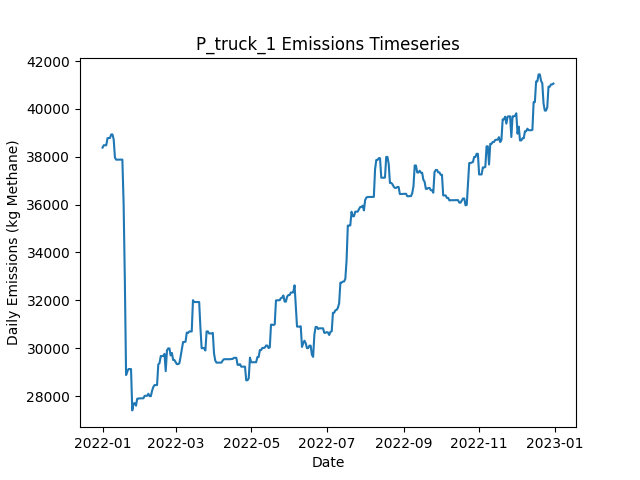

The data file committed next to this chart (first rows):
Date, Daily Emissions (Kg Methane), Daily Mitigable Emissions (Kg Methane), Daily Non-Mitigable Emissions (Kg Methan…, Daily Cost ($), Active Leaks, New Leaks, Leaks Repaired, Leaks Naturally Repaired, Leaks Tagged, Daily Repair Cost ($), Daily Natural Repair Cost ($), truck Deployment Cost ($), truck Sites flagged for Follow-Up, truck Leaks tagged for repair, truck Sites Visited, truck Travel Time (Minutes), truck Survey Time (Minutes), OGI_FU Deployment Cost ($), OGI_FU Sites flagged for Follow-Up, OGI_FU Leaks tagged for repair, OGI_FU Sites Visited, OGI_FU Travel Time (Minutes), OGI_FU Survey Time (Minutes)
2022-01-01, 38382, 9265, 29117, 400, 350, 354, 0, 3, 0.00000, 0.00000, 600, 400, 0, , 10, 180, 270, 0.00000, , 0, 0, 0, 0
2022-01-02, 38481, 9278, 29203, 400, 352, 2, 0, 0, 0.00000, 0.00000, 0.00000, 400, 0, , 1, 20, 30, 0.00000, , 0, 0, 0, 0
2022-01-03, 38480, 9276, 29203, 1000, 351, 0, 0, 1, 78, 0.00000, 200, 0.00000, 9, , 0, 0, 0, 1000, , 78, 3, 120, 360
2022-01-04, 38480, 9276, 29203, 1000, 351, 0, 0, 0, 67, 0.00000, 0.00000, 0.00000, 1, , 0, 0, 0, 1000, , 67, 3, 120, 360
2022-01-05, 38775, 9278, 29497, 1000, 352, 2, 0, 1, 74, 0.00000, 200, 0.00000, 0, , 0, 0, 0, 1000, , 74, 3, 120, 360
2022-01-06, 38783, 9286, 29497, 500, 353, 1, 0, 0, 24, 0.00000, 0.00000, 0.00000, 0, , 0, 0, 0, 500, , 24, 1, 30, 120
2022-01-07, 38783, 9286, 29497, 0.00000, 353, 0, 0, 0, 0.00000, 0.00000, 0.00000, 0.00000, 0, , 0, 0, 0, 0.00000, , 0, 0, 0, 0
2022-01-08, 38932, 9348, 29583, 0.00000, 354, 2, 0, 1, 0.00000, 0.00000, 200, 0.00000, 0, , 0, 0, 0, 0.00000, , 0, 0, 0, 0
2022-01-09, 38932, 9348, 29583, 0.00000, 354, 0, 0, 0, 0.00000, 0.00000, 0.00000, 0.00000, 0, , 0, 0, 0, 0.00000, , 0, 0, 0, 0
2022-01-10, 38724, 9348, 29376, 0.00000, 353, 1, 0, 1, 0.00000, 0.00000, 200, 0.00000, 0, , 0, 0, 0, 0.00000, , 0, 0, 0, 0
2022-01-11, 37964, 9348, 28616, 0.00000, 353, 1, 0, 0, 0.00000, 0.00000, 0.00000, 0.00000, 0, , 0, 0, 0, 0.00000, , 0, 0, 0, 0
2022-01-12, 37878, 9348, 28529, 0.00000, 352, 0, 0, 0, 0.00000, 0.00000, 0.00000, 0.00000, 0, , 0, 0, 0, 0.00000, , 0, 0, 0, 0
2022-01-13, 37878, 9348, 28529, 0.00000, 352, 0, 0, 0, 0.00000, 0.00000, 0.00000, 0.00000, 0, , 0, 0, 0, 0.00000, , 0, 0, 0, 0
2022-01-14, 37878, 9348, 28529, 0.00000, 352, 0, 0, 0, 0.00000, 0.00000, 0.00000, 0.00000, 0, , 0, 0, 0, 0.00000, , 0, 0, 0, 0
2022-01-15, 37880, 9351, 28529, 0.00000, 353, 1, 0, 0, 0.00000, 0.00000, 0.00000, 0.00000, 0, , 0, 0, 0, 0.00000, , 0, 0, 0, 0
2022-01-16, 37880, 9351, 28529, 0.00000, 353, 0, 0, 0, 0.00000, 0.00000, 0.00000, 0.00000, 0, , 0, 0, 0, 0.00000, , 0, 0, 0, 0
2022-01-17, 37880, 9351, 28529, 0.00000, 353, 1, 0, 0, 0.00000, 0.00000, 0.00000, 0.00000, 0, , 0, 0, 0, 0.00000, , 0, 0, 0, 0
2022-01-18, 36062, 7533, 28529, 14200, 282, 0, 71, 0, 0.00000, 14200, 0.00000, 0.00000, 0, , 0, 0, 0, 0.00000, , 0, 0, 0, 0
2022-01-19, 32846, 4213, 28633, 11600, 225, 1, 58, 0, 0.00000, 11600, 0.00000, 0.00000, 0, , 0, 0, 0, 0.00000, , 0, 0, 0, 0
2022-01-20, 28878, 331.4, 28547, 13400, 158, 1, 67, 0, 0.00000, 13400, 0.00000, 0.00000, 0, , 0, 0, 0, 0.00000, , 0, 0, 0, 0
2022-01-21, 29027, 82.89, 28944, 4000, 140, 2, 20, 0, 0.00000, 4000, 0.00000, 0.00000, 0, , 0, 0, 0, 0.00000, , 0, 0, 0, 0
2022-01-22, 29131, 82.89, 29048, 0.00000, 141, 2, 0, 0, 0.00000, 0.00000, 0.00000, 0.00000, 0, , 0, 0, 0, 0.00000, , 0, 0, 0, 0
2022-01-23, 29131, 82.89, 29048, 0.00000, 141, 0, 0, 0, 0.00000, 0.00000, 0.00000, 0.00000, 0, , 0, 0, 0, 0.00000, , 0, 0, 0, 0
2022-01-24, 29131, 82.89, 29048, 0.00000, 141, 0, 0, 0, 0.00000, 0.00000, 0.00000, 0.00000, 0, , 0, 0, 0, 0.00000, , 0, 0, 0, 0
2022-01-25, 27403, 82.89, 27320, 0.00000, 139, 0, 0, 0, 0.00000, 0.00000, 0.00000, 0.00000, 0, , 0, 0, 0, 0.00000, , 0, 0, 0, 0
2022-01-26, 27692, 372, 27320, 0.00000, 139, 1, 0, 1, 0.00000, 0.00000, 200, 0.00000, 0, , 0, 0, 0, 0.00000, , 0, 0, 0, 0
2022-01-27, 27703, 383.4, 27320, 0.00000, 140, 1, 0, 0, 0.00000, 0.00000, 0.00000, 0.00000, 0, , 0, 0, 0, 0.00000, , 0, 0, 0, 0
2022-01-28, 27599, 383.4, 27216, 0.00000, 139, 0, 0, 0, 0.00000, 0.00000, 0.00000, 0.00000, 0, , 0, 0, 0, 0.00000, , 0, 0, 0, 0
2022-01-29, 27893, 383.1, 27510, 0.00000, 139, 1, 0, 1, 0.00000, 0.00000, 200, 0.00000, 0, , 0, 0, 0, 0.00000, , 0, 0, 0, 0
2022-01-30, 27897, 387, 27510, 0.00000, 140, 1, 0, 0, 0.00000, 0.00000, 0.00000, 0.00000, 0, , 0, 0, 0, 0.00000, , 0, 0, 0, 0
2022-01-31, 27905, 395.7, 27510, 0.00000, 142, 2, 0, 0, 0.00000, 0.00000, 0.00000, 0.00000, 0, , 0, 0, 0, 0.00000, , 0, 0, 0, 0
2022-02-01, 27905, 395.7, 27510, 0.00000, 142, 0, 0, 0, 0.00000, 0.00000, 0.00000, 0.00000, 0, , 0, 0, 0, 0.00000, , 0, 0, 0, 0
2022-02-02, 27908, 398.1, 27510, 0.00000, 143, 1, 0, 0, 0.00000, 0.00000, 0.00000, 0.00000, 0, , 0, 0, 0, 0.00000, , 0, 0, 0, 0
2022-02-03, 27908, 398.1, 27510, 0.00000, 143, 0, 0, 0, 0.00000, 0.00000, 0.00000, 0.00000, 0, , 0, 0, 0, 0.00000, , 0, 0, 0, 0
2022-02-04, 28012, 398.1, 27613, 0.00000, 144, 1, 0, 0, 0.00000, 0.00000, 0.00000, 0.00000, 0, , 0, 0, 0, 0.00000, , 0, 0, 0, 0
2022-02-05, 28012, 398.1, 27613, 0.00000, 144, 0, 0, 0, 0.00000, 0.00000, 0.00000, 0.00000, 0, , 0, 0, 0, 0.00000, , 0, 0, 0, 0
2022-02-06, 28011, 398, 27613, 0.00000, 143, 0, 0, 1, 0.00000, 0.00000, 200, 0.00000, 0, , 0, 0, 0, 0.00000, , 0, 0, 0, 0
2022-02-07, 28098, 398, 27700, 0.00000, 144, 1, 0, 0, 0.00000, 0.00000, 0.00000, 0.00000, 0, , 0, 0, 0, 0.00000, , 0, 0, 0, 0
2022-02-08, 27998, 401.9, 27596, 0.00000, 144, 1, 0, 0, 0.00000, 0.00000, 0.00000, 0.00000, 0, , 0, 0, 0, 0.00000, , 0, 0, 0, 0
2022-02-09, 27998, 401.9, 27596, 0.00000, 144, 0, 0, 0, 0.00000, 0.00000, 0.00000, 0.00000, 0, , 0, 0, 0, 0.00000, , 0, 0, 0, 0
2022-02-10, 28224, 541.6, 27683, 0.00000, 147, 3, 0, 0, 0.00000, 0.00000, 0.00000, 0.00000, 0, , 0, 0, 0, 0.00000, , 0, 0, 0, 0
2022-02-11, 28383, 597.2, 27786, 0.00000, 150, 3, 0, 0, 0.00000, 0.00000, 0.00000, 0.00000, 0, , 0, 0, 0, 0.00000, , 0, 0, 0, 0
2022-02-12, 28460, 673.9, 27786, 0.00000, 151, 1, 0, 0, 0.00000, 0.00000, 0.00000, 0.00000, 0, , 0, 0, 0, 0.00000, , 0, 0, 0, 0
2022-02-13, 28460, 673.9, 27786, 0.00000, 151, 0, 0, 0, 0.00000, 0.00000, 0.00000, 0.00000, 0, , 0, 0, 0, 0.00000, , 0, 0, 0, 0
2022-02-14, 28460, 673.9, 27786, 0.00000, 151, 0, 0, 0, 0.00000, 0.00000, 0.00000, 0.00000, 0, , 0, 0, 0, 0.00000, , 0, 0, 0, 0
2022-02-15, 29324, 674.2, 28650, 0.00000, 153, 2, 0, 0, 0.00000, 0.00000, 0.00000, 0.00000, 0, , 0, 0, 0, 0.00000, , 0, 0, 0, 0
2022-02-16, 29379, 728.6, 28650, 0.00000, 154, 1, 0, 0, 0.00000, 0.00000, 0.00000, 0.00000, 0, , 0, 0, 0, 0.00000, , 0, 0, 0, 0
2022-02-17, 29673, 728.6, 28944, 0.00000, 155, 1, 0, 0, 0.00000, 0.00000, 0.00000, 0.00000, 0, , 0, 0, 0, 0.00000, , 0, 0, 0, 0
2022-02-18, 29673, 728.6, 28944, 0.00000, 155, 0, 0, 0, 0.00000, 0.00000, 0.00000, 0.00000, 0, , 0, 0, 0, 0.00000, , 0, 0, 0, 0
2022-02-19, 29679, 734.8, 28944, 0.00000, 157, 2, 0, 0, 0.00000, 0.00000, 0.00000, 0.00000, 0, , 0, 0, 0, 0.00000, , 0, 0, 0, 0
2022-02-20, 29765, 734.8, 29030, 0.00000, 158, 1, 0, 0, 0.00000, 0.00000, 0.00000, 0.00000, 0, , 0, 0, 0, 0.00000, , 0, 0, 0, 0
2022-02-21, 29041, 874.9, 28166, 0.00000, 160, 3, 0, 0, 0.00000, 0.00000, 0.00000, 0.00000, 0, , 0, 0, 0, 0.00000, , 0, 0, 0, 0
2022-02-22, 29905, 874.9, 29030, 0.00000, 161, 1, 0, 0, 0.00000, 0.00000, 0.00000, 0.00000, 0, , 0, 0, 0, 0.00000, , 0, 0, 0, 0
2022-02-23, 29993, 875.9, 29117, 0.00000, 163, 2, 0, 0, 0.00000, 0.00000, 0.00000, 0.00000, 0, , 0, 0, 0, 0.00000, , 0, 0, 0, 0
2022-02-24, 29993, 875.9, 29117, 0.00000, 163, 0, 0, 0, 0.00000, 0.00000, 0.00000, 0.00000, 0, , 0, 0, 0, 0.00000, , 0, 0, 0, 0
2022-02-25, 29699, 875.9, 28823, 0.00000, 162, 0, 0, 0, 0.00000, 0.00000, 0.00000, 0.00000, 0, , 0, 0, 0, 0.00000, , 0, 0, 0, 0
2022-02-26, 29803, 875.9, 28927, 0.00000, 163, 1, 0, 0, 0.00000, 0.00000, 0.00000, 0.00000, 0, , 0, 0, 0, 0.00000, , 0, 0, 0, 0
2022-02-27, 29509, 875.7, 28633, 0.00000, 161, 0, 0, 1, 0.00000, 0.00000, 200, 0.00000, 0, , 0, 0, 0, 0.00000, , 0, 0, 0, 0
2022-02-28, 29509, 875.7, 28633, 0.00000, 161, 0, 0, 0, 0.00000, 0.00000, 0.00000, 0.00000, 0, , 0, 0, 0, 0.00000, , 0, 0, 0, 0
2022-03-01, 29422, 875.7, 28547, 0.00000, 160, 0, 0, 0, 0.00000, 0.00000, 0.00000, 0.00000, 0, , 0, 0, 0, 0.00000, , 0, 0, 0, 0
... 305 more rows
